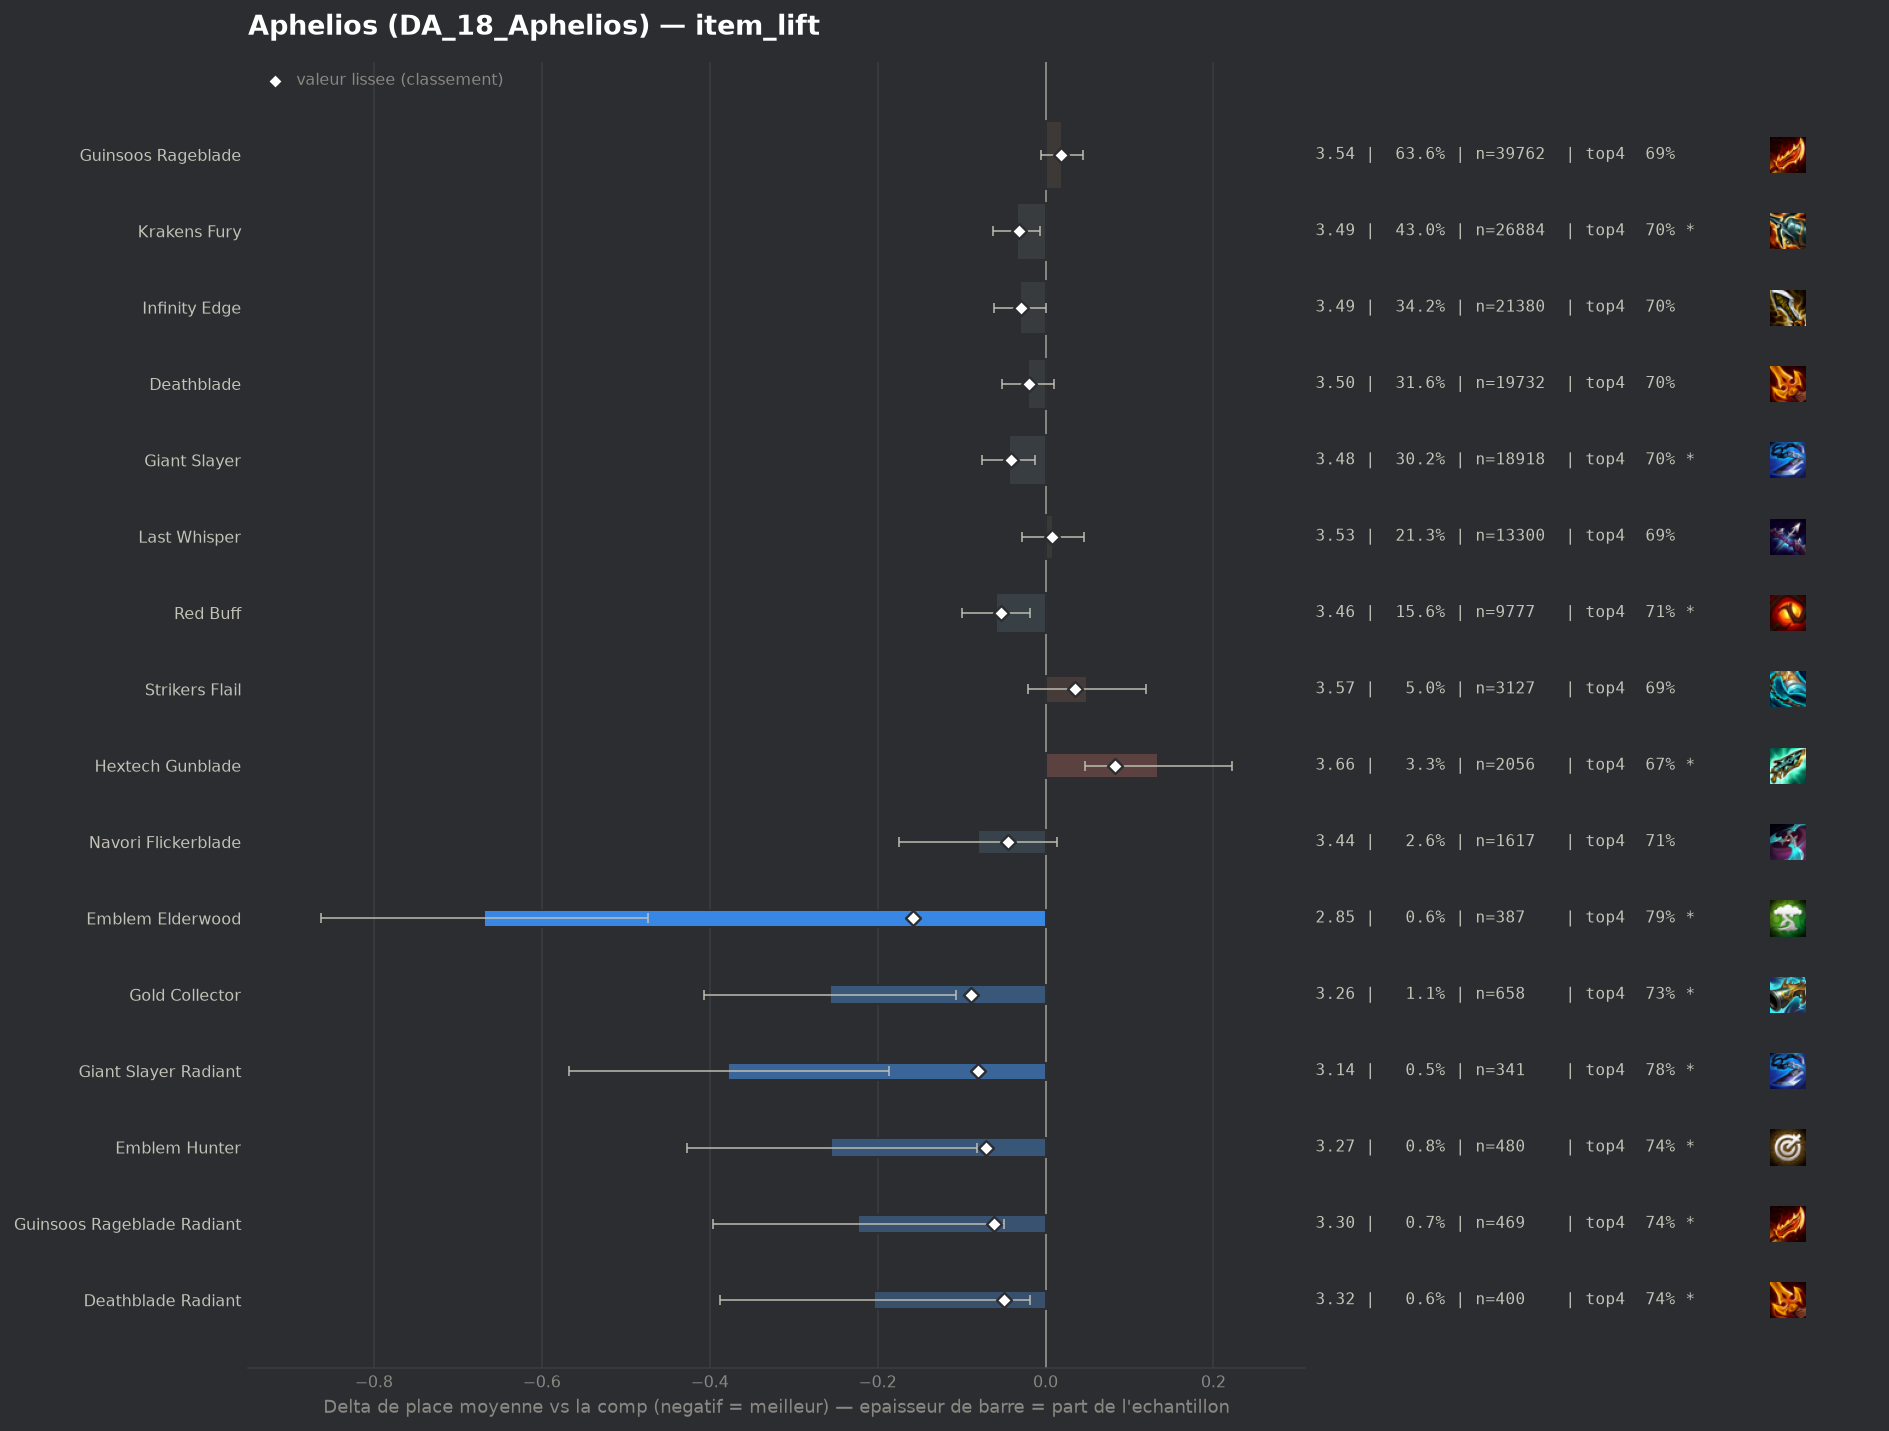

The data file committed next to this chart (first rows):
group, label, n, share, avg_place, shrunk_avg, score, d_avg, d_avg_pess, impact, d_top4, win, top2, top4, sd, z, p, significant
pepite, Emblem Elderwood, 387, 0.006188, 2.853, 3.363, -0.158, -0.669, -0.474, 0.001, 0.0988, 0.3333, 0.5452, 0.7933, 1.945, -6.74, 0.0, True
pepite, Gold Collector, 658, 0.01052, 3.264, 3.433, -0.089, -0.257, -0.107, 0.0009, 0.032, 0.234, 0.4331, 0.7264, 1.955, -3.35, 0.00079, True
pepite, Giant Slayer Radiant, 341, 0.005452, 3.144, 3.441, -0.081, -0.378, -0.187, 0.0004, 0.0856, 0.2229, 0.4282, 0.7801, 1.788, -3.89, 0.0001, True
pepite, Emblem Hunter, 480, 0.007675, 3.267, 3.451, -0.071, -0.255, -0.082, 0.0005, 0.041, 0.2271, 0.4188, 0.7354, 1.922, -2.89, 0.00383, True
pepite, Guinsoos Rageblade Radiant, 469, 0.007499, 3.299, 3.461, -0.061, -0.223, -0.049, 0.0005, 0.0412, 0.209, 0.4158, 0.7356, 1.91, -2.52, 0.0118, True
populaire, Red Buff, 9777, 0.1563, 3.462, 3.469, -0.053, -0.059, -0.019, 0.0082, 0.0183, 0.1679, 0.3724, 0.7128, 1.903, -2.85, 0.00434, True
pepite, Deathblade Radiant, 400, 0.006396, 3.317, 3.472, -0.049, -0.204, -0.019, 0.0003, 0.048, 0.205, 0.3875, 0.7425, 1.877, -2.17, 0.03034, True
populaire, Navori Flickerblade, 1617, 0.02586, 3.441, 3.476, -0.045, -0.08, 0.0, 0.0012, 0.0124, 0.1732, 0.3859, 0.7069, 1.915, -1.67, 0.09541, False
populaire, Giant Slayer, 18918, 0.3025, 3.477, 3.48, -0.041, -0.044, -0.012, 0.0125, 0.0072, 0.1789, 0.3785, 0.7016, 1.944, -2.72, 0.00654, True
, Krakens Fury Radiant, 503, 0.008043, 3.4, 3.486, -0.035, -0.122, 0.0, 0.0003, 0.0093, 0.1909, 0.4175, 0.7038, 1.98, -1.37, 0.1694, False
, Titans Resolve, 149, 0.002382, 3.195, 3.487, -0.035, -0.327, -0.03, 0.0001, 0.0841, 0.2349, 0.4094, 0.7785, 1.845, -2.16, 0.03087, True
, Emblem Fae, 397, 0.006348, 3.38, 3.487, -0.034, -0.141, 0.0, 0.0002, 0.0058, 0.2393, 0.4181, 0.7003, 2.069, -1.35, 0.1756, False
populaire, Krakens Fury, 26884, 0.4299, 3.488, 3.489, -0.032, -0.034, -0.006, 0.0139, 0.006, 0.1827, 0.3773, 0.7005, 1.961, -2.36, 0.01818, True
populaire, Infinity Edge, 21380, 0.3419, 3.491, 3.493, -0.029, -0.03, -0.0, 0.0098, 0.0056, 0.1802, 0.3753, 0.7001, 1.95, -1.96, 0.04993, False
, Emblem Primal, 97, 0.001551, 3.186, 3.497, -0.024, -0.336, 0.0, 0.0, 0.1097, 0.1856, 0.4124, 0.8041, 1.743, -1.9, 0.05797, False
populaire, Deathblade, 19732, 0.3155, 3.5, 3.502, -0.02, -0.021, 0.0, 0.0063, 0.0103, 0.1684, 0.3657, 0.7048, 1.926, -1.34, 0.1816, False
, Infinity Edge Radiant, 169, 0.002702, 3.414, 3.509, -0.013, -0.107, 0.0, 0.0, 0.0038, 0.1775, 0.4083, 0.6982, 1.923, -0.72, 0.4692, False
, Red Buff Radiant, 167, 0.00267, 3.431, 3.511, -0.011, -0.09, 0.0, 0.0, 0.0361, 0.1677, 0.3952, 0.7305, 1.98, -0.59, 0.5563, False
, Emblem Executioner, 415, 0.006636, 3.494, 3.515, -0.007, -0.027, 0.0, 0.0, -0.0029, 0.2241, 0.4193, 0.6916, 2.126, -0.26, 0.7932, False
, Titanic Hydra, 60, 0.0009594, 3.433, 3.517, -0.004, -0.088, 0.0, 0.0, -0.0111, 0.1833, 0.45, 0.6833, 2.052, -0.33, 0.7397, False
, Infinity Force, 94, 0.001503, 3.479, 3.518, -0.003, -0.043, 0.0, 0.0, 0.0396, 0.1596, 0.3404, 0.734, 1.761, -0.23, 0.8143, False
, Mittens, 127, 0.002031, 3.504, 3.52, -0.002, -0.017, 0.0, 0.0, 0.0142, 0.1811, 0.3465, 0.7087, 1.886, -0.1, 0.9169, False
, Last Whisper Radiant, 95, 0.001519, 3.579, 3.525, 0.004, 0.058, 0.0, -0.0, -0.0102, 0.2105, 0.3579, 0.6842, 2.05, 0.27, 0.7846, False
populaire, Last Whisper, 13300, 0.2127, 3.53, 3.529, 0.008, 0.009, 0.0, -0.0017, -0.0041, 0.1792, 0.3718, 0.6904, 1.98, 0.45, 0.6494, False
, Quicksilver, 758, 0.01212, 3.557, 3.535, 0.013, 0.035, 0.0, -0.0002, -0.0045, 0.1794, 0.3839, 0.69, 2.017, 0.48, 0.6317, False
populaire, Guinsoos Rageblade, 39762, 0.6358, 3.541, 3.541, 0.019, 0.02, 0.0, -0.0122, -0.0058, 0.1767, 0.3668, 0.6886, 1.969, 1.57, 0.1172, False
, Tacticians Crown, 213, 0.003406, 3.653, 3.541, 0.019, 0.131, 0.0, -0.0001, -0.0043, 0.1408, 0.338, 0.6901, 1.946, 0.98, 0.326, False
, Edge Of Night, 87, 0.001391, 3.862, 3.544, 0.022, 0.341, 0.0, -0.0, -0.0968, 0.1724, 0.3218, 0.5977, 2.118, 1.5, 0.1338, False
, Bloodthirster, 72, 0.001151, 3.944, 3.544, 0.023, 0.423, 0.0, -0.0, -0.0695, 0.1528, 0.25, 0.625, 1.899, 1.89, 0.05895, False
, Fishbones, 687, 0.01098, 3.591, 3.546, 0.025, 0.07, 0.0, -0.0003, -0.0118, 0.1761, 0.3537, 0.6827, 2.006, 0.9, 0.3659, False
, Emblem Slayer, 307, 0.004909, 3.681, 3.553, 0.031, 0.159, 0.0, -0.0002, -0.0397, 0.1564, 0.3518, 0.6547, 1.986, 1.4, 0.1607, False
, Statikk Shiv, 129, 0.002063, 3.884, 3.555, 0.034, 0.362, 0.029, -0.0001, -0.0743, 0.0775, 0.3178, 0.6202, 1.927, 2.13, 0.03296, True
populaire, Strikers Flail, 3127, 0.05, 3.571, 3.557, 0.035, 0.049, 0.0, -0.0018, -0.0085, 0.173, 0.3601, 0.686, 1.974, 1.37, 0.1718, False
, Hand Of Justice, 456, 0.007291, 3.651, 3.556, 0.035, 0.13, 0.0, -0.0003, -0.0322, 0.1425, 0.3465, 0.6623, 1.952, 1.42, 0.1568, False
, Wits End, 74, 0.001183, 4.162, 3.557, 0.036, 0.641, 0.156, -0.0, -0.1945, 0.1351, 0.3108, 0.5, 2.125, 2.59, 0.00952, True
, Gamblers Blade, 494, 0.007899, 3.709, 3.574, 0.053, 0.187, 0.008, -0.0004, -0.0204, 0.1457, 0.3482, 0.6741, 2.019, 2.05, 0.0402, True
, Component Sparring Gloves, 138, 0.002207, 4.29, 3.598, 0.076, 0.768, 0.411, -0.0002, -0.1655, 0.1232, 0.2609, 0.529, 2.137, 4.22, 2e-05, True
, Rapid Fire Cannon, 295, 0.004717, 3.939, 3.601, 0.08, 0.418, 0.202, -0.0004, -0.0877, 0.1119, 0.261, 0.6068, 1.886, 3.79, 0.00015, True
populaire, Hextech Gunblade, 2056, 0.03287, 3.656, 3.605, 0.083, 0.134, 0.047, -0.0027, -0.0286, 0.1586, 0.3453, 0.6659, 1.991, 3.01, 0.00262, True
, Emblem Inferno, 514, 0.008219, 3.901, 3.632, 0.11, 0.379, 0.207, -0.0009, -0.0602, 0.142, 0.286, 0.6342, 1.985, 4.31, 2e-05, True
, Spear Of Shojin, 674, 0.01078, 3.912, 3.658, 0.137, 0.391, 0.235, -0.0015, -0.0861, 0.1573, 0.3012, 0.6083, 2.058, 4.91, 0.0, True
, Component B F Sword, 418, 0.006684, 4.383, 3.737, 0.216, 0.861, 0.633, -0.0014, -0.1634, 0.1579, 0.2727, 0.5311, 2.373, 7.4, 0.0, True
, Component Recurve Bow, 344, 0.0055, 4.712, 3.778, 0.257, 1.191, 0.943, -0.0014, -0.2381, 0.1163, 0.2442, 0.4564, 2.337, 9.43, 0.0, True
